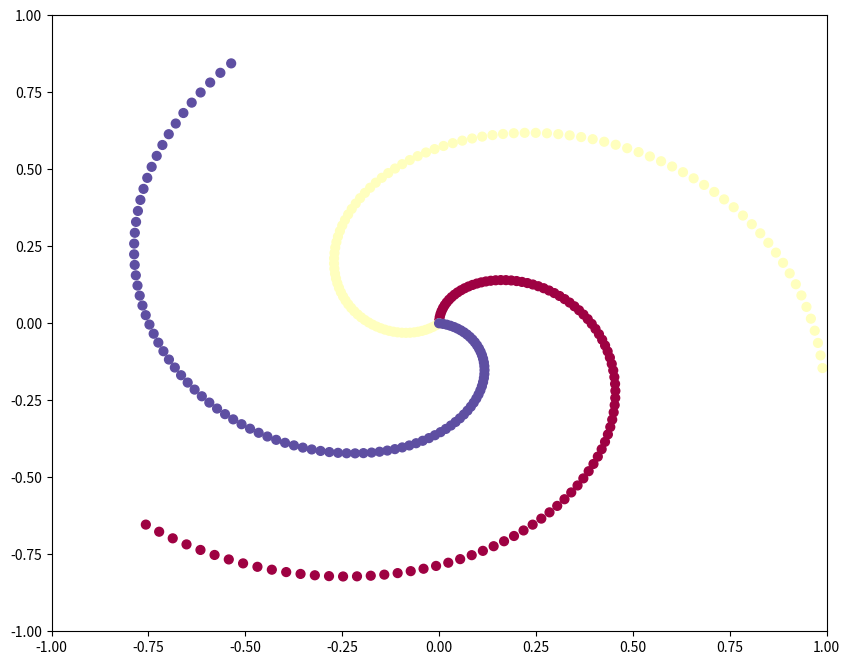

Write the Python code that produced this figure.
'''
[redacted]
@date: 2019/12/25 10:45
@file: neural_network.py
'''

import numpy as np
import matplotlib.pyplot as plt

'''
pylot使用rc配置文件来自定义图形的各种默认属性，称之为rc配置或rc参数。通过rc参数可以修改默认的属性，
包括窗体大小、每英寸的点数、线条宽度、颜色、样式、坐标轴、坐标和网络属性、文本、字体等。
rc参数存储在字典变量中，通过字典的方式进行访问
'''

# 设置figure_size尺寸
plt.rcParams['figure.figsize'] = (10.0, 8.0)
''' 
最近邻差值: 像素为正方形
Interpolation/resampling即插值，是一种图像处理方法，它可以为数码图像增加或减少象素的数目。
某些数码相机运用插值的方法创造出象素比传感器实际能产生象素多的图像，或创造数码变焦产生的图像。
实际上，几乎所有的图像处理软件支持一种或以上插值方法。
图像放大后锯齿现象的强弱直接反映了图像处理器插值运算的成熟程度
'''
plt.rcParams['image.interpolation'] = 'nearest'
# 设置 颜色 style为灰度输出，而不是彩色输出
plt.rcParams['image.cmap'] = 'gray'

# 得到一组下标为0的随机数
np.random.seed(0)
N = 100
D = 2
K = 3
X = np.zeros((N*K, D))
y = np.zeros(N*K, dtype='uint8')

for j in range(K):
    '''
    ix是用来迭代的，第一次的值是range(0, 100)，对应的下标为[0, 99]
    第二次的值是range(100，200)，对应的下标为[100，199]
    第三次的值是range(200, 300)，对应的下标为[200, 299]
    '''
    ix = range(N * j, N * (j + 1))
    # 每次生成从0到1的100个数据
    r = np.linspace(0.0, 1, N)
    # 第一次生成从 0 到 4 的100个数据，第二次是从 4 到8，第三次是从 8 到12
    t = np.linspace(j*4, (j+1)*4, N)
    # np.c_是拼接两列数组，r的取值范围是0到1，np.sin(t)和np.cos(t)的取值范围是-1到1
    X[ix] = np.c_[r * np.sin(t), r * np.cos(t)]
    # 给300个点分类，每一百为一类，即[0，99]为0类，[100，199]为1类，[200,299]为2类
    y[ix] = j
fig = plt.figure()
plt.scatter(X[:, 0], X[:, 1], c=y, s=40, cmap=plt.cm.Spectral)
plt.xlim([-1, 1])
plt.ylim([-1, 1])
plt.show()

